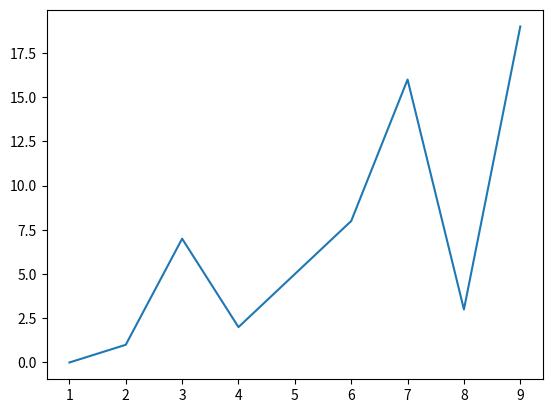

This figure's Python source:
from matplotlib import pyplot as plt

li1 = list()
li2 = list()
li1.append(1)
li2.append(0)
for i in range(2,10):
	temp = i
	li1.append(i)
	c = 0
	while temp>1:
		if temp%2==0:
			temp = temp/2
		else:
			temp = temp*3 + 1
		c = c + 1
	li2.append(c)
plt.plot(li1,li2)
plt.show()
